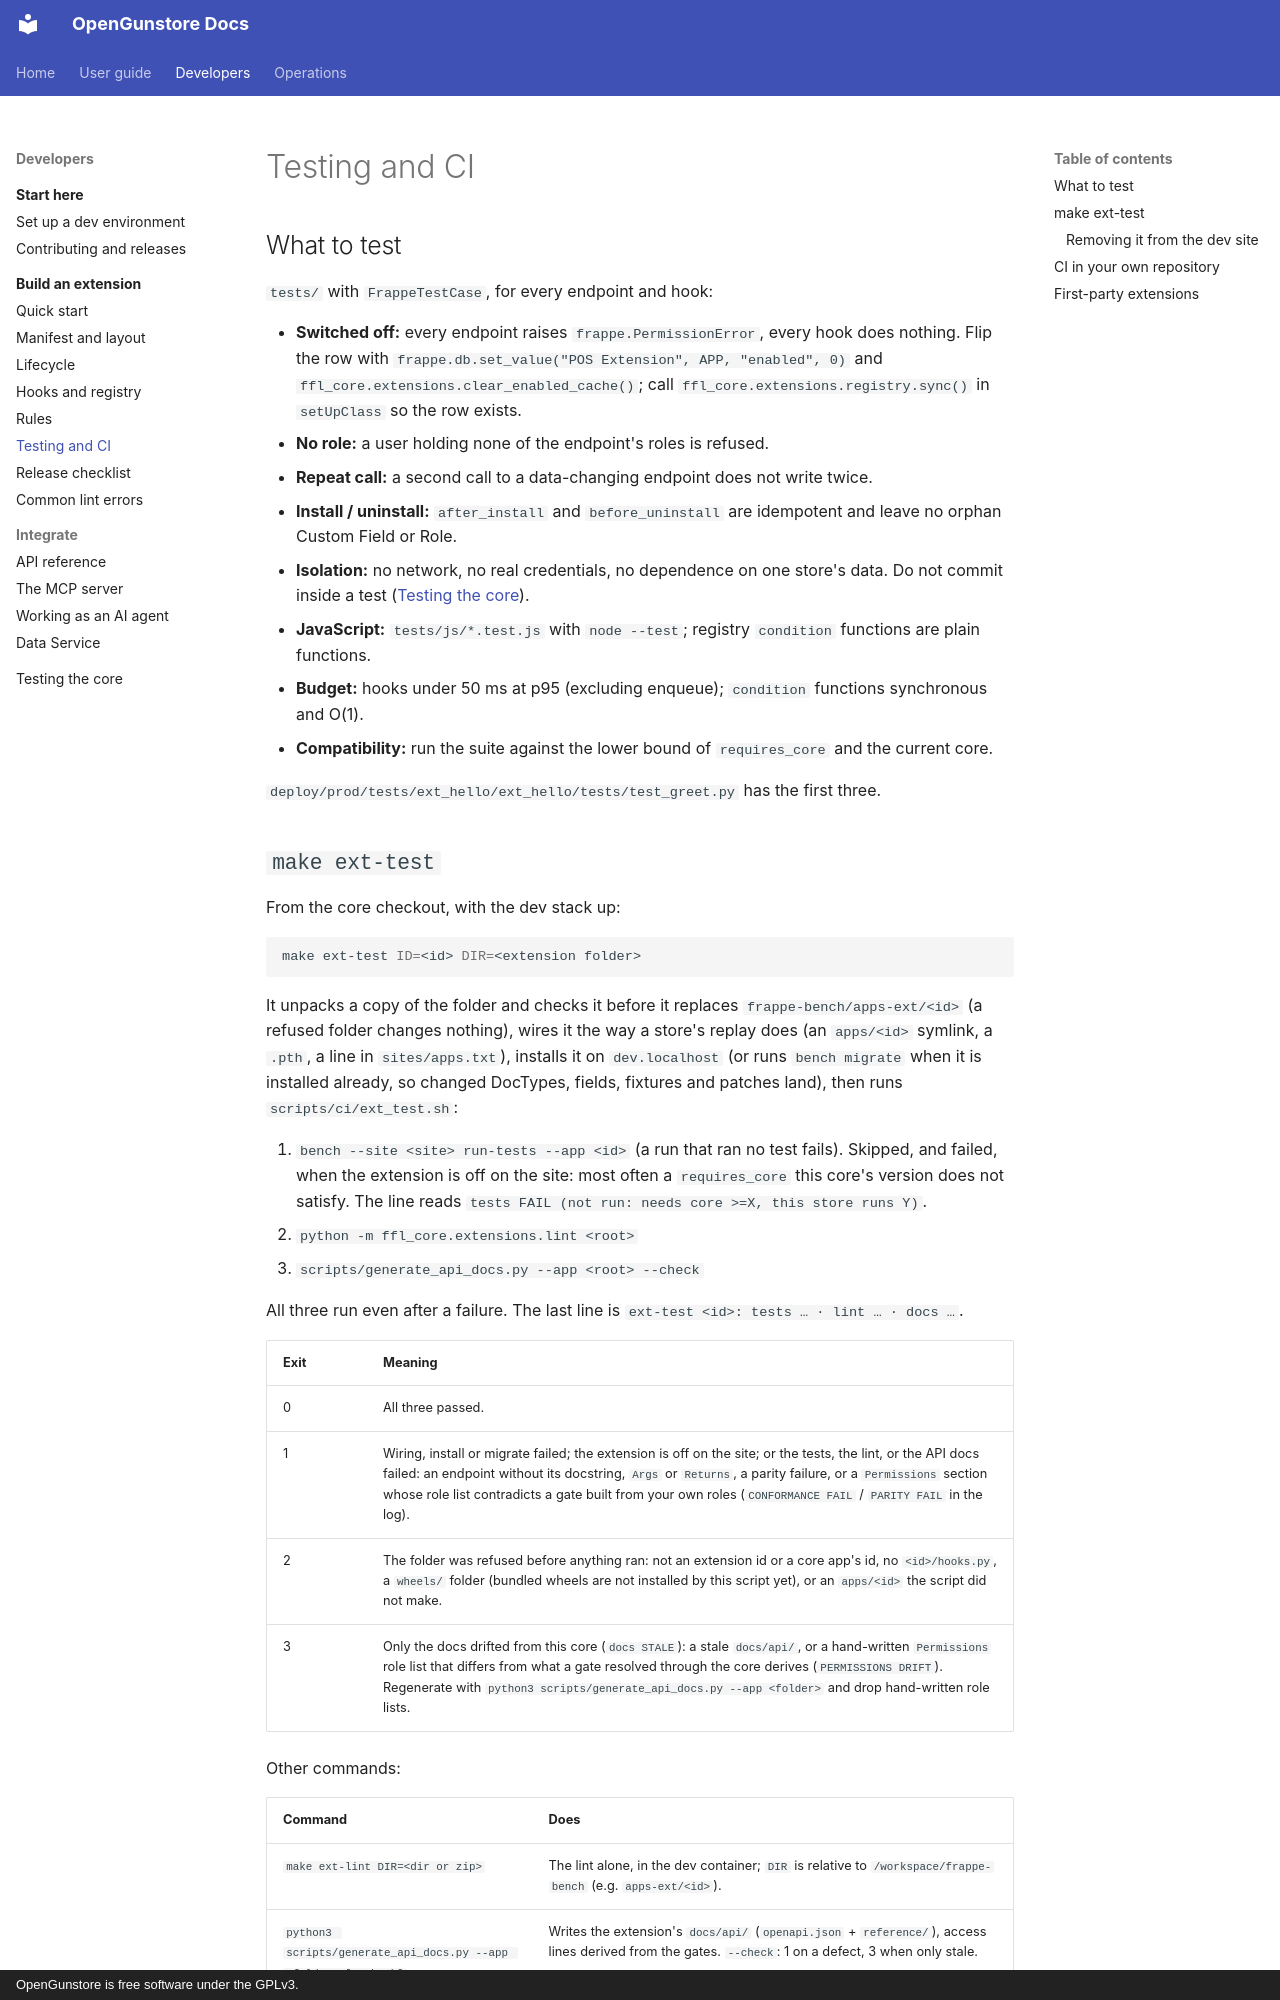

repository: Old-Steel-Arsenal/opengunstore · page: extensions/testing/index.html · generator: mkdocs · copyright: OpenGunstore is free software under the GPLv3.

# Testing and CI

## What to test

`tests/` with `FrappeTestCase`, for every endpoint and hook:

- **Switched off:** every endpoint raises `frappe.PermissionError`, every hook does nothing. Flip the row with `frappe.db.set_value("POS Extension", APP, "enabled", 0)` and `ffl_core.extensions.clear_enabled_cache()`; call `ffl_core.extensions.registry.sync()` in `setUpClass` so the row exists.
- **No role:** a user holding none of the endpoint's roles is refused.
- **Repeat call:** a second call to a data-changing endpoint does not write twice.
- **Install / uninstall:** `after_install` and `before_uninstall` are idempotent and leave no orphan Custom Field or Role.
- **Isolation:** no network, no real credentials, no dependence on one store's data. Do not commit inside a test ([Testing the core](../testing.md#rules)).
- **JavaScript:** `tests/js/*.test.js` with `node --test`; registry `condition` functions are plain functions.
- **Budget:** hooks under 50 ms at p95 (excluding enqueue); `condition` functions synchronous and O(1).
- **Compatibility:** run the suite against the lower bound of `requires_core` and the current core.

`deploy/prod/tests/ext_hello/ext_hello/tests/test_greet.py` has the first three.
